Run: headless pygame with SDL's dummy video driver; simulated clock (each Clock.tick advances the game by its frame time, no real sleeping); random seed 0; keys injected as events and as key.get_pressed() state; mouse plan: one left click at the window centre at the start of phase 2, then a move to the lower-right quarter at the start of phase 3.
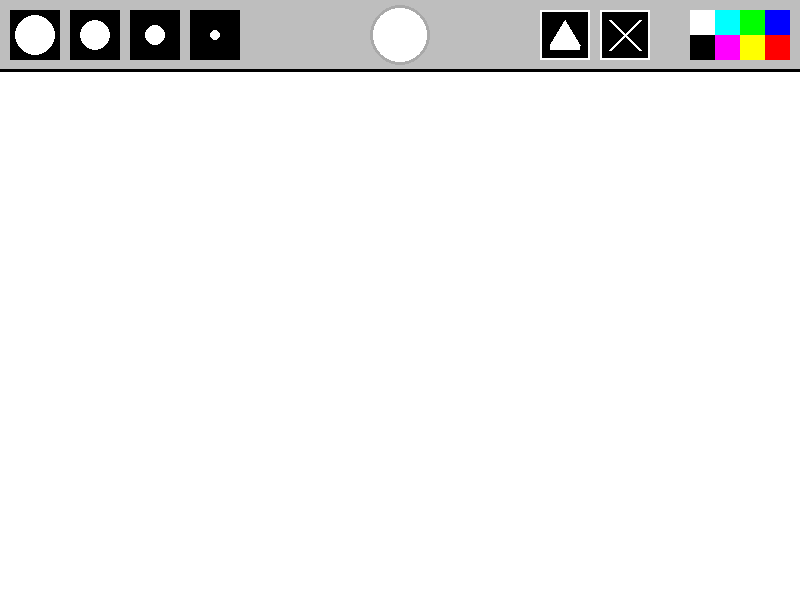
Frame 1 of 4 · flips 1–60 · no input
Frame 2 of 4 · flips 61–180 · clicked the window centre · tapped SPACE, RETURN · held RIGHT (→), D · screen unchanged from frame 1, image omitted
Frame 3 of 4 · flips 181–300 · moved the mouse to the lower-right quarter · held DOWN (↓), S · screen unchanged from frame 2, image omitted
Frame 4 of 4 · flips 301–420 · held LEFT (←), A, UP (↑), W · screen unchanged from frame 3, image omitted

The pygame program that drew these frames:

import pygame
pygame.init()

fps = 60
timer = pygame.time.Clock()
WIDTH = 800
HEIGHT = 600
activeSize = 0
activeColor = (255, 255, 255)
painting = []
clearClicked = False
saveClicked = False

screen = pygame.display.set_mode([WIDTH, HEIGHT])
pygame.display.set_caption('Nicret')

def drawMenu(size, color, clearClicked, saveClicked):
    pygame.draw.rect(screen, 'gray', [0, 0, WIDTH, 70])
    pygame.draw.line(screen, 'black', (0, 70), (WIDTH, 70), 3)

    xlBrush = pygame.draw.rect(screen, 'black', [10, 10, 50, 50])
    pygame.draw.circle(screen, 'white', (35, 35), 20)
    lBrush = pygame.draw.rect(screen, 'black', [70, 10, 50, 50])
    pygame.draw.circle(screen, 'white', (95, 35), 15)
    mBrush = pygame.draw.rect(screen, 'black', [130, 10, 50, 50])
    pygame.draw.circle(screen, 'white', (155, 35), 10)
    sBrush = pygame.draw.rect(screen, 'black', [190, 10, 50, 50])
    pygame.draw.circle(screen, 'white', (215, 35), 5)

    brushList = [xlBrush, lBrush, mBrush, sBrush]

    if size == 20:
        pygame.draw.rect(screen, 'green', [10, 10, 50, 50], 3)
    elif size == 15:
        pygame.draw.rect(screen, 'green', [70, 10, 50, 50], 3)
    elif size == 10:
        pygame.draw.rect(screen, 'green', [130, 10, 50, 50], 3)
    elif size == 5:
        pygame.draw.rect(screen, 'green', [190, 10, 50, 50], 3)

    pygame.draw.circle(screen, color, (400, 35), 30)
    pygame.draw.circle(screen, 'dark grey', (400, 35), 30, 3)

    blue = pygame.draw.rect(screen, (0, 0, 255), [WIDTH - 35, 10, 25, 25])
    red = pygame.draw.rect(screen, (255, 0, 0), [WIDTH - 35, 35, 25, 25])
    green = pygame.draw.rect(screen, (0, 255, 0), [WIDTH - 60, 10, 25, 25])
    yellow = pygame.draw.rect(screen, (255, 255, 0), [WIDTH - 60, 35, 25, 25])
    teal = pygame.draw.rect(screen, (0, 255, 255), [WIDTH - 85, 10, 25, 25])
    purple = pygame.draw.rect(screen, (255, 0, 255), [WIDTH - 85, 35, 25, 25])
    white = pygame.draw.rect(screen, (255, 255, 255), [WIDTH - 110, 10, 25, 25])
    black = pygame.draw.rect(screen, (0, 0, 0), [WIDTH - 110, 35, 25, 25])

    colorRect = [blue, red, green, yellow, teal, purple, white, black]
    rgbList = [(0, 0, 255), (255, 0, 0), (0, 255, 0), (255, 255, 0), (0, 255, 255), (255, 0, 255), (255, 255, 255), (0, 0, 0)]

    clearButton = pygame.draw.rect(screen, 'black', [WIDTH - 200, 10, 50, 50])
    if clearClicked:
        pygame.draw.rect(screen, 'green', [WIDTH - 200, 10, 50, 50], 3)
    else:
        pygame.draw.rect(screen, 'white', [WIDTH - 200, 10, 50, 50], 2)
    pygame.draw.line(screen, 'white', (WIDTH - 190, 20), (WIDTH - 160, 50), 3)
    pygame.draw.line(screen, 'white', (WIDTH - 190, 50), (WIDTH - 160, 20), 3)
    
    saveButton = pygame.draw.rect(screen, 'black', [WIDTH - 260, 10, 50, 50])
    if saveClicked:
        pygame.draw.rect(screen, 'green', [WIDTH - 260, 10, 50, 50], 3)
    else:
        pygame.draw.rect(screen, 'white', [WIDTH - 260, 10, 50, 50], 2)
    pygame.draw.polygon(screen, 'white', [(WIDTH - 250, 45), (WIDTH - 220, 45), (WIDTH - 235, 20)])
    pygame.draw.rect(screen, 'white', [WIDTH - 250, 45, 30, 5])

    return brushList, colorRect, rgbList, clearButton, saveButton

def drawPainting(paint):
    for circle in paint:
        pygame.draw.circle(screen, circle[0], circle[1], circle[2])

run = True
while run:
    timer.tick(fps)
    screen.fill('white')
    mouse = pygame.mouse.get_pos()
    leftClick = pygame.mouse.get_pressed()[0]

    if mouse[1] > 70 and leftClick:
        painting.append((activeColor, mouse, activeSize))

    if mouse[1] > 70:
        pygame.draw.circle(screen, activeColor, mouse, activeSize)

    drawPainting(painting)

    brushes, colors, rgb, clearButton, saveButton = drawMenu(activeSize, activeColor, clearClicked, saveClicked)

    for event in pygame.event.get():
        if event.type == pygame.QUIT:
            run = False
        if event.type == pygame.MOUSEBUTTONDOWN:
            for i in range(len(brushes)):
                if brushes[i].collidepoint(event.pos):
                    activeSize = 20 - (i * 5)
            for i in range(len(colors)):
                if colors[i].collidepoint(event.pos):
                    activeColor = rgb[i]
            if clearButton.collidepoint(event.pos):
                clearClicked = not clearClicked
                if clearClicked:
                    painting.clear()
            if saveButton.collidepoint(event.pos):
                saveClicked = not saveClicked

    pygame.display.flip()

pygame.quit()
